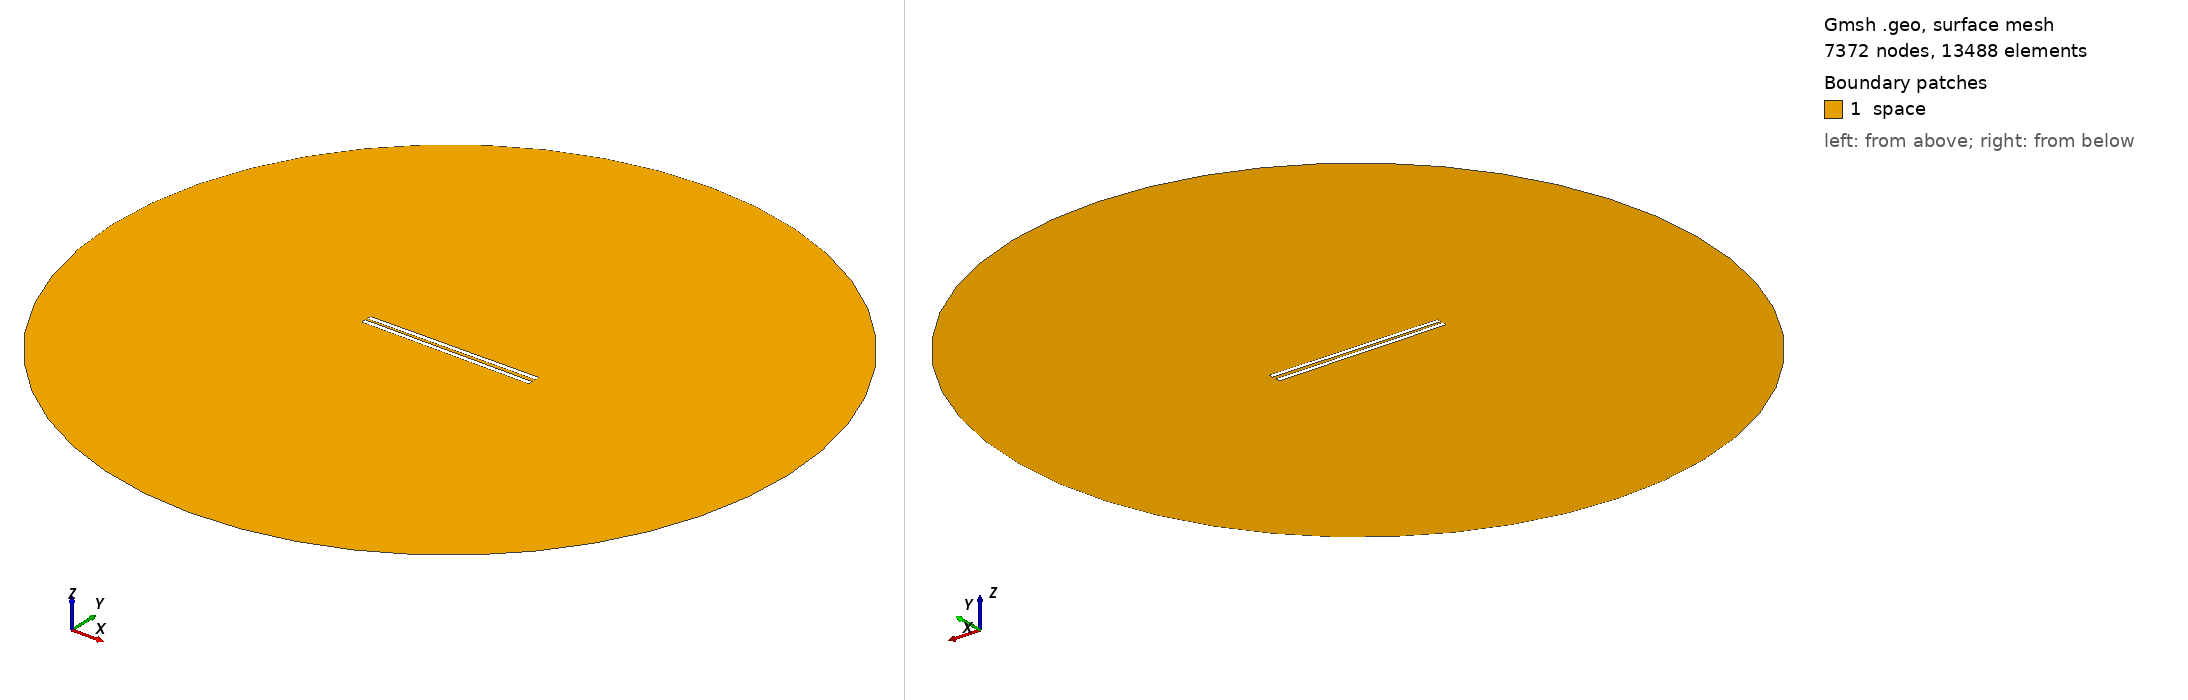

Gmsh geometry script, surface-meshed: 7372 nodes, 13488 surface elements. Boundary patches (legend numbers): 1 space. Left view from above one corner, right view from below the opposite corner. Legend entries are the model's physical surfaces. The drawing asked Gmsh for element sizes between 1% and 20% of the model's largest extent; the script's own settings can give other sizes.

=== 933.geo (drawn) ===
// Set the geometry kernel
SetFactory("OpenCASCADE");

//---------------------------------------
// Rectangles
//---------------------------------------

// Rectangle 1 (top)
Point(1) = {-49.4, 0.9166666666666666, 0, 1.0};
Point(2) = {49.4, 0.9166666666666666, 0, 1.0};
Point(3) = {49.4, 3.716666666666667, 0, 1.0};
Point(4) = {-49.4, 3.716666666666667, 0, 1.0};

Line(1) = {1, 2};
Line(2) = {2, 3};
Line(3) = {3, 4};
Line(4) = {4, 1};

Line Loop(1) = {1, 2, 3, 4};
Plane Surface(1) = {1};

Rotate { {0, 0, 1}, {0,  0.9166666666666666,  0}, 0.01 } {
  Surface{1};
}

// Rectangle 2 (bottom)
Point(5) = {-49.4, -0.9166666666666666, 0, 1.0};
Point(6) = {49.4, -0.9166666666666666, 0, 1.0};
Point(7) = {49.4, -3.716666666666667, 0, 1.0};
Point(8) = {-49.4, -3.716666666666667, 0, 1.0};

Line(5) = {5, 6};
Line(6) = {6, 7};
Line(7) = {7, 8};
Line(8) = {8, 5};

Line Loop(2) = {5, 6, 7, 8};
Plane Surface(2) = {2}; 


//---------------------------------------
// Circle
//---------------------------------------

// Define points
Point(9) = {0, 0, 0};        // Center
Point(10) = {200, 0, 0};     // Start point
Point(11) = {0, 200, 0};     // 90 degrees
Point(12) = {-200, 0, 0};    // 180 degrees
Point(13) = {0, -200, 0};    // 270 degrees

// Define circle arcs (each needs start, center, end)
Circle(9) = {10, 9, 11};
Circle(10) = {11, 9, 12};
Circle(11) = {12, 9, 13};
Circle(12) = {13, 9, 10};

// Define curve loop and surface if needed
Curve Loop(3) = {9, 10, 11, 12};
Surface(3) = {3};

//---------------------------------------
// Define Physical Groups
//---------------------------------------                

//--- Physical Curves
// Physical groups for boundaries
Physical Line("force_segment", 10) = {1};
Physical Line("upper_plate", 11) = {2, 3, 4};
Physical Line("lower_plate", 12) = {5, 6, 7, 8};
Physical Line("boundary", 20) = {9, 10, 11, 12};

// Subtract Rectangles from Circle
BooleanDifference{ Surface{3}; Delete; }{ Surface{1}; Surface{2}; Delete; }
//--- Physical Surfaces
Physical Surface("space", 30) = {3};


//---------------------------------------
// Fine mesh near the plates
//--------------------------------------- 

// Define a distance field for mesh refinement
Field[1] = Distance;
Field[1].CurvesList = {1, 2, 3, 4, 5, 6, 7, 8};  // Rectangle curves
Field[1].NumPointsPerCurve = 200;

c = 0.3;
// Define threshold field to control mesh size based on distance to attractor
Field[2] = Threshold;
Field[2].IField = 1;
Field[2].LcMin = c; // Minimum element size near the attractor
Field[2].LcMax = 100*c;  // Maximum element size away from the attractor
Field[2].DistMin = 0.01;
Field[2].DistMax = 40;

Background Field = 2;

//---------------------------------------
// 6. Generate the Mesh
//---------------------------------------
Mesh 2;  // 2D mesh generation
